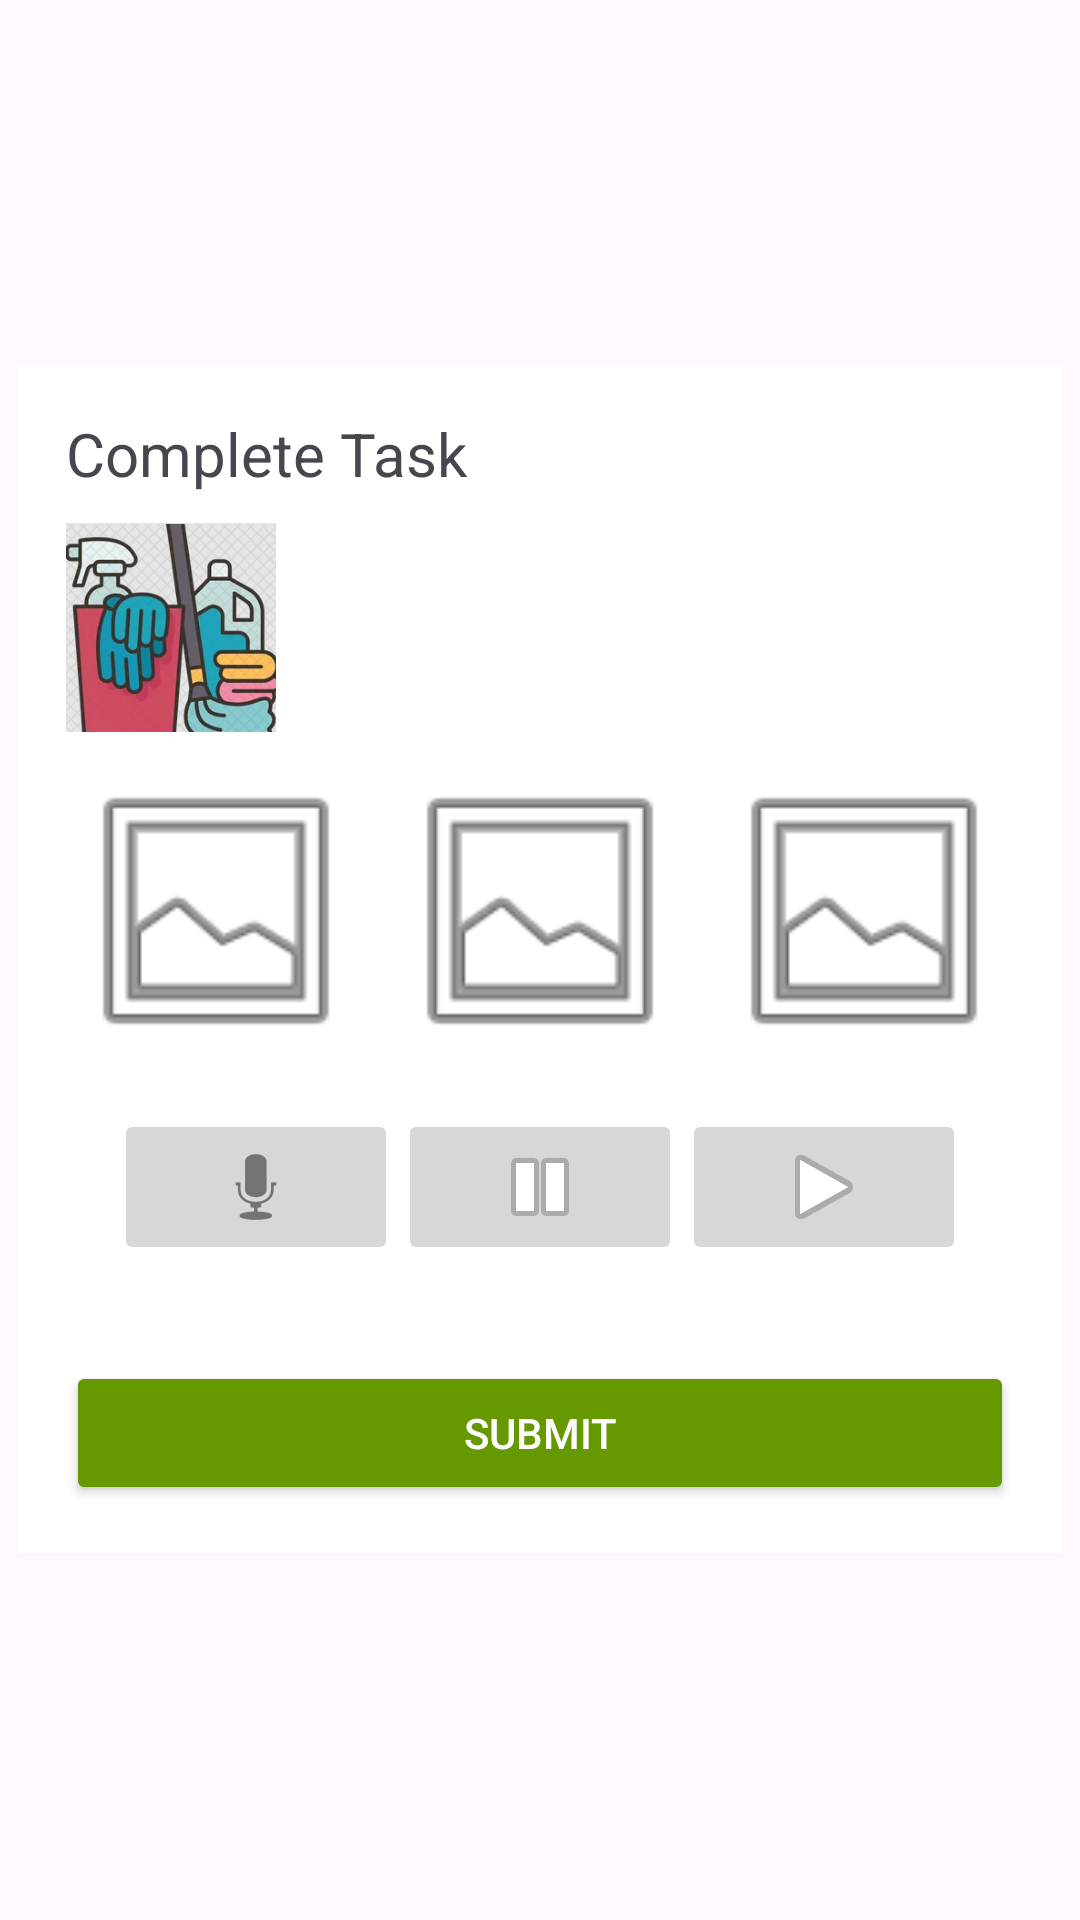

Reconstruct the res/layout file that produces this screen, plus the resources it refers to.
<!-- AndroidManifest.xml: application theme Theme.DOIT1 -->
<!-- res/layout/completetask.xml -->
<?xml version="1.0" encoding="utf-8"?>
<androidx.constraintlayout.widget.ConstraintLayout xmlns:android="http://schemas.android.com/apk/res/android"
    xmlns:app="http://schemas.android.com/apk/res-auto"
    xmlns:tools="http://schemas.android.com/tools"
    android:id="@+id/main"
    android:layout_width="match_parent"
    android:layout_height="match_parent"
    tools:context=".completetask">

    <LinearLayout
        android:layout_width="wrap_content"
        android:layout_height="wrap_content"
        android:background="@android:color/white"
        android:orientation="vertical"
        android:padding="16dp"
        app:layout_constraintBottom_toBottomOf="parent"
        app:layout_constraintEnd_toEndOf="parent"
        app:layout_constraintStart_toStartOf="parent"
        app:layout_constraintTop_toTopOf="parent"
        app:layout_constraintVertical_bias="0.498">


        <TextView
            android:id="@+id/textView"
            android:layout_width="171dp"
            android:layout_height="wrap_content"
            android:text="Complete Task"
            android:textColorLink="@color/design_default_color_background"
            android:textSize="20sp"
            app:layout_constraintBottom_toBottomOf="parent"
            app:layout_constraintEnd_toEndOf="parent"
            app:layout_constraintStart_toStartOf="parent"
            app:layout_constraintTop_toTopOf="parent"
            app:layout_constraintVertical_bias="0.067" />

        <ImageView
            android:id="@+id/imageView"
            android:layout_width="70dp"
            android:layout_height="89dp"
            app:srcCompat="@drawable/imgcompelet"
            android:src="@drawable/imgcompelet"
            />



        <LinearLayout
                android:layout_width="wrap_content"
                android:layout_height="wrap_content"
                android:orientation="horizontal">

                <ImageView
                    android:id="@+id/img1"
                    android:layout_width="100dp"
                    android:layout_height="100dp"
                    android:layout_marginEnd="8dp"
                    android:src="@android:drawable/ic_menu_gallery"

                    />

                <ImageView
                    android:id="@+id/img2"
                    android:layout_width="100dp"
                    android:layout_height="100dp"
                    android:layout_marginEnd="8dp"
                    android:src="@android:drawable/ic_menu_gallery" />

                <ImageView
                    android:id="@+id/img3"
                    android:layout_width="100dp"
                    android:layout_height="100dp"
                    android:src="@android:drawable/ic_menu_gallery" />

            </LinearLayout>

        <LinearLayout
            android:orientation="horizontal"
            android:layout_width="match_parent"
            android:layout_height="match_parent"
            android:padding="16dp">


            <ImageButton
                android:id="@+id/image_btn_record"
                android:layout_width="wrap_content"
                android:layout_height="wrap_content"
                android:src="@android:drawable/ic_btn_speak_now"
                android:contentDescription="Record"
                android:layout_weight="1"
                android:padding="10dp" />

            <ImageButton
                android:id="@+id/image_btn_stop"
                android:layout_width="wrap_content"
                android:layout_height="wrap_content"
                android:src="@android:drawable/ic_media_pause"
                android:contentDescription="Stop"
                android:layout_weight="1"

                android:padding="10dp" />

            <ImageButton
                android:id="@+id/image_btn_play"
                android:layout_width="wrap_content"
                android:layout_height="wrap_content"
                android:src="@android:drawable/ic_media_play"
                android:contentDescription="Play"
                android:layout_weight="1"
                android:padding="10dp" />

        </LinearLayout>

        <Button
            android:id="@+id/btnSubmit"
            android:layout_width="match_parent"
            android:layout_height="wrap_content"
            android:layout_marginTop="16dp"
            android:backgroundTint="@android:color/holo_green_dark"
            android:text="Submit"
            android:textColor="@android:color/white" />
    </LinearLayout>

</androidx.constraintlayout.widget.ConstraintLayout>
<!-- resources referenced by this layout -->
<resources>
  <!-- drawable imgcompelet: png bitmap (drawable, 234981 bytes) -->
  <style name="Theme.DOIT1" parent="Base.Theme.DOIT1" />
  <style name="Base.Theme.DOIT1" parent="Theme.Material3.DayNight.NoActionBar">
          
          
      </style>
</resources>
